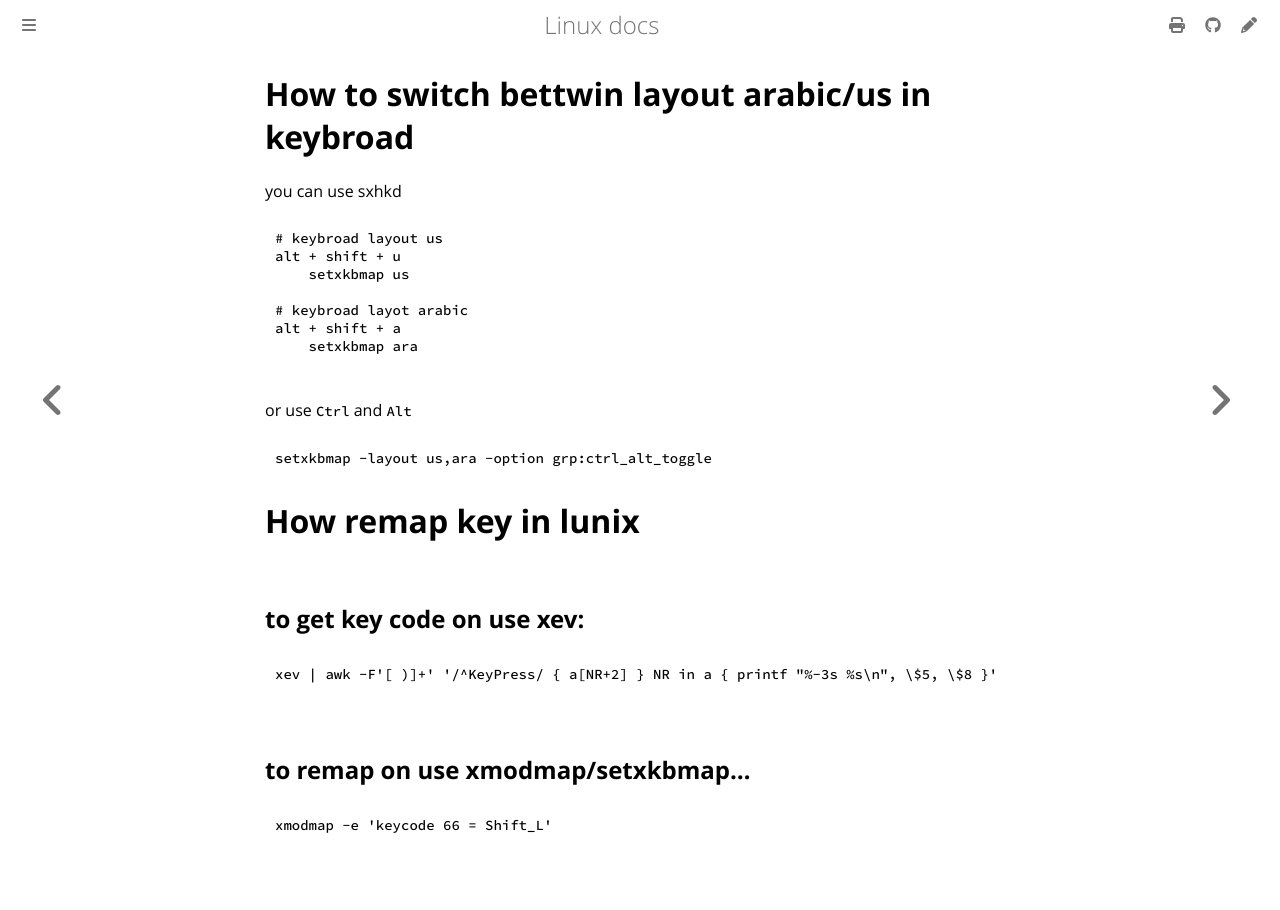

repository: ayoubelmhamdi/linux · page: setting/keybroard.html · generator: mdbook

# How to switch bettwin layout arabic/us in keybroad

you can use sxhkd 
```bash
# keybroad layout us
alt + shift + u
    setxkbmap us
    
# keybroad layot arabic
alt + shift + a
    setxkbmap ara
    
```
or use `Ctrl` and `Alt` 
```bash
setxkbmap -layout us,ara -option grp:ctrl_alt_toggle
```
# How remap key in lunix
## to get key code on use xev:
```bash
xev | awk -F'[ )]+' '/^KeyPress/ { a[NR+2] } NR in a { printf "%-3s %s\n", \$5, \$8 }'
```
## to remap on use xmodmap/setxkbmap...
```bash
xmodmap -e 'keycode 66 = Shift_L'
```
